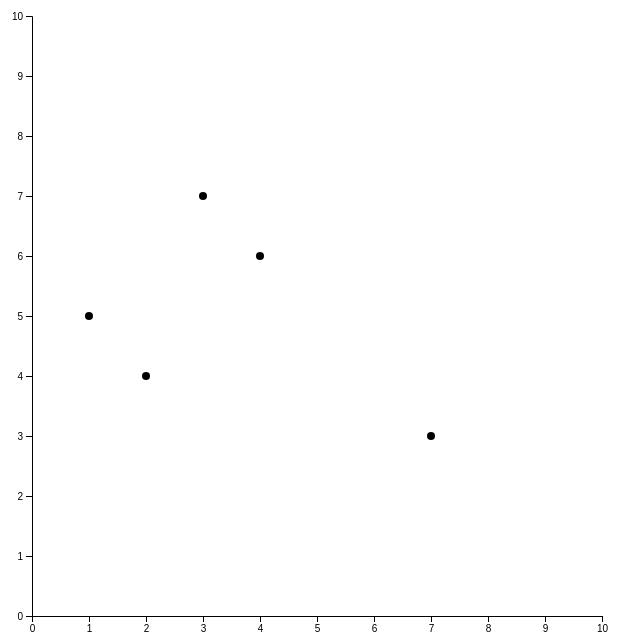
D3 v5 page, settled after 360 driven frames (6 s of simulated time); the page loaded 1 data file(s).


            
              var margin = {top: 10, right: 30, bottom: 90, left: 100},
            width = 700 - margin.left - margin.right,
            height = 700 - margin.top - margin.bottom;

            // creating SVG
            var svg = d3.select("body").append("svg")
            .attr("width", width + margin.left + margin.right)
            .attr("height", height + margin.top + margin.bottom)
            .append("g")
            .attr("transform", "translate(" + margin.left + "," + margin.top + ")");

            
                
            
             d3.csv("dummy.csv").then(function(data){
                console.log(data)
                 
                 
                 // Creating X axis scale
                var x = d3.scaleLinear()
                    .domain([0, 10])
                    .range([ 0, width])
                
                //Creating Y axis scale  
                var y = d3.scaleLinear()
                    .domain([0, 10])
                    .range([ height, 0])  
                
                   //adding y axis 
                svg.append("g")
                    .call(d3.axisLeft(y))
                 
                
                svg.append("g")
                    .attr("transform", "translate(0," + height + ")")
                    .call(d3.axisBottom(x))
                 
                 
                 svg.selectAll("Dummy")
                    .data(data)
                    .enter()
                    .append("circle")
                        .attr("cx", function(d) {return x(d.X)} )
                        .attr("cy", function(d){ return y(d.Y)})
                        .attr("r", "4")
  
             })
       
        

### data: dummy.csv
X, Y
1, 5
3, 7
4, 6
7, 3
2, 4